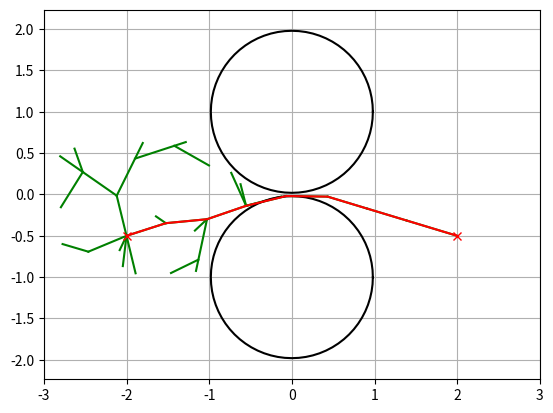

Recreate this plot in Python.
import math
import random

import matplotlib.pyplot as plt
import numpy as np
from math import sin, cos, pi

class RRT:

    class Node:

        def __init__(self, x, y):
            self.x = x
            self.y = y
            self.path_x = []
            self.path_y = []
            self.parent = None

    class Edge:

        def __init__(self, fnode, tnode):
            self.fromx = fnode.x
            self.fromy = fnode.y
            self.tox = tnode.x
            self.toy = tnode.y
            self.from_node = fnode
            self.to_node = tnode

    def __init__(self, start, goal, obstacle_list, rand_area,
                 expand_dis=0.5, path_resolution=0.5, goal_sample_rate=5, max_iter=500):
        self.start = self.Node(start[0], start[1])
        self.end = self.Node(goal[0], goal[1])
        self.min_randx = rand_area[0]
        self.max_randx = rand_area[1]
        self.min_randy = rand_area[2]
        self.max_randy = rand_area[3]
        self.expand_dis = expand_dis
        self.path_resolution = path_resolution
        self.goal_sample_rate = goal_sample_rate
        self.max_iter = max_iter
        self.obstacle_list = obstacle_list
        self.node_list = []
        self.edge_list = []

    def planning(self):

        self.node_list = [self.start]
        for i in range(self.max_iter):
            rnd_node = self.get_random_node()
            nearest_ind = self.get_nearest_node_index(self.node_list, rnd_node)
            nearest_node = self.node_list[nearest_ind]

            new_node = self.steer(nearest_node, rnd_node, self.expand_dis)

            if self.check_node_collision(new_node, self.obstacle_list):
                self.node_list.append(new_node)

            if i % 5 == 0:
                self.draw_graph(rnd_node)

            if self.calc_dist_to_goal(self.node_list[-1].x, self.node_list[-1].y) <= self.expand_dis:
                final_node = self.steer(self.node_list[-1], self.end, self.expand_dis)
                if self.check_node_collision(final_node, self.obstacle_list):
                    return self.generate_final_course(len(self.node_list) - 1)

            if i % 5:
                self.draw_graph(rnd_node)

        return None

    def steer(self, from_node, to_node, extend_length=float("inf")):

        new_node = self.Node(from_node.x, from_node.y)
        d, theta = self.calc_distance_and_angle(new_node, to_node)

        new_node.path_x = [new_node.x]
        new_node.path_y = [new_node.y]

        if extend_length > d:
            extend_length = d

        n_expand = math.floor(extend_length / self.path_resolution)

        for _ in range(n_expand):
            new_node.x += self.path_resolution * math.cos(theta)
            new_node.y += self.path_resolution * math.sin(theta)
            new_node.path_x.append(new_node.x)
            new_node.path_y.append(new_node.y)

        d, _ = self.calc_distance_and_angle(new_node, to_node)
        if d <= self.path_resolution:
            new_node.path_x.append(to_node.x)
            new_node.path_y.append(to_node.y)

        new_node.parent = from_node

        return new_node

    def generate_final_course(self, goal_ind):
        path = [[self.end.x, self.end.y]]
        node = self.node_list[goal_ind]
        while node.parent is not None:
            path.append([node.x, node.y])
            node = node.parent
        path.append([node.x, node.y])

        return path

    def calc_dist_to_goal(self, x, y):
        dx = x - self.end.x
        dy = y - self.end.y
        # Euclidean norm
        return math.hypot(dx, dy)

    def get_random_node(self):
        if random.randint(0, 100) >= self.goal_sample_rate:
            rnd = self.Node(random.uniform(self.min_randx, self.max_randx),
                            random.uniform(self.min_randy, self.max_randy))
        else:
            rnd = self.Node(self.end.x, self.end.y)
        return rnd

    def draw_graph(self, rnd=None):
        plt.clf()
        plt.gcf().canvas.mpl_connect('key_release_event',
                                     lambda event: [exit(0) if event.key == 'escape' else None])
        if rnd is not None:
            plt.plot(rnd.x, rnd.y, "^k")
        for node in self.node_list:
            if node.parent:
                plt.plot(node.path_x, node.path_y, "-g")
        
        for (ox, oy, size) in self.obstacle_list:
            self.plot_circle(ox, oy, size)

        plt.plot(self.start.x, self.start.y, "xr")
        plt.plot(self.end.x, self.end.y, "xr")
        plt.axis("equal")
        plt.axis([-3, 3, -1, 1])
        plt.grid(True)
        plt.pause(0.01)

    @staticmethod
    def check_collision(node, obstacleList, area):
        
        if node is None:
            return False

        if node.x < area[0] or node.x > area[1] or node.y < area[2] or node.y > area[3]:
            return False
        
        for (ox, oy, size) in obstacleList:
            dx_list = [ox - x for x in node.path_x]
            dy_list = [oy - y for y in node.path_y]
            d_list = [dx * dx + dy * dy for (dx, dy) in zip(dx_list, dy_list)]

            if min(d_list) <= size ** 2:
                return False

        return True 

    @staticmethod
    def plot_circle(x, y, size, color="-k"):
        deg = list(range(0, 360, 5))
        deg.append(0)
        xl = [x + size * math.cos(np.deg2rad(d)) for d in deg]
        yl = [y + size * math.sin(np.deg2rad(d)) for d in deg]
        plt.plot(xl, yl, color)

    def getAngle(self, a, b, c):
        ang = math.degrees(abs(math.atan2(c[1]-b[1], c[0]-b[0]) - math.atan2(a[1]-b[1], a[0]-b[0])))
        if ang < 0:
            ang = ang + 180

        if ang > 180:
            ang = ang - 180
            
        return ang

    def get_nearest_point_on_edge(self, edge, node):
        angle = (edge.toy - edge.fromy) / (edge.tox - edge.fromx)
        a = edge.fromy - edge.toy
        b = -(edge.fromx - edge.tox)
        c = edge.fromx*edge.toy + edge.tox*edge.fromy
        if self.getAngle((edge.fromx,edge.fromy),(edge.tox,edge.toy),(node.x,node.y)) < 90 and self.getAngle((edge.tox,edge.toy),(edge.fromx,edge.fromy),(node.x,node.y)) < 90:
            temp = -1 * (a * node.x + b * node.y + c) / (a * a + b * b)
            x = temp * a + node.x
            y = temp * b + node.y
            new_node = self.Node(x, y)
            new_node.path_x = edge.from_node.path_x
            new_node.path_y = edge.from_node.path_y
            new_node.parent = edge.from_node
            edge.to_node.parent = new_node
            return new_node
        elif math.hypot((edge.fromx - node.x),(edge.fromy - node.y)) > math.hypot((edge.tox - node.x),(edge.toy - node.y)):
            return edge.to_node
        return edge.from_node

    
    def get_edge_dist(self, edge, node):
        a = edge.fromy - edge.toy
        b = -(edge.fromx - edge.tox)
        c = edge.fromx*edge.toy + edge.tox*edge.fromy
        if self.getAngle((edge.fromx,edge.fromy),(edge.tox,edge.toy),(node.x,node.y)) < 90 and self.getAngle((edge.tox,edge.toy),(edge.fromx,edge.fromy),(node.x,node.y)) < 90:
            return abs(a*node.x+b*node.y+c)/math.hypot(a,b)
        return min(math.hypot(node.x-edge.fromx,node.y-edge.fromy), math.hypot(node.x-edge.tox,node.y-edge.toy))
            

    @staticmethod
    def get_nearest_node_index(node_list, rnd_node):
        dlist = [math.sqrt((node.x - rnd_node.x) ** 2 + (node.y - rnd_node.y)
                 ** 2) for node in node_list]
        minind = dlist.index(min(dlist))

        return minind

    
    def get_nearest_edge_index(self, edge_list, rnd_node):
        dlist = [self.get_edge_dist(edge, rnd_node) for edge in edge_list]
        minind = dlist.index(min(dlist))

        return minind

    @staticmethod
    def check_node_collision(node, obstacleList):

        if node is None:
            return False

        for (ox, oy, size) in obstacleList:
            dx_list = [ox - x for x in node.path_x]
            dy_list = [oy - y for y in node.path_y]
            d_list = [dx * dx + dy * dy for (dx, dy) in zip(dx_list, dy_list)]

            if min(d_list) <= size ** 2:
                return False  # collision

        return True  
    
    def check_edge_collision(self, edge, obstacleList):

        if edge is None:
            return False

        for (ox, oy, size) in obstacleList:
            if self.get_edge_dist(edge, self.Node(ox,oy)) < size:
                return False  # collision

        return True  

    @staticmethod
    def calc_distance_and_angle(from_node, to_node):
        dx = to_node.x - from_node.x
        dy = to_node.y - from_node.y
        d = math.hypot(dx, dy)
        theta = math.atan2(dy, dx)
        return d, theta


def plot_circle(x, y, size, color="-k"):
    deg = list(range(0, 360, 5))
    deg.append(0)
    xl = [x + size * math.cos(np.deg2rad(d)) for d in deg]
    yl = [y + size * math.sin(np.deg2rad(d)) for d in deg]
    plt.plot(xl, yl, color)
    
def main():
    sx=-2.0
    sy=-0.5
    gx=2.0
    gy=-0.5
    
    obstacleList = [
        (0, 1, 0.98),
        (0, -1, 0.98)
    ]
    
    rrt = RRT(start=[sx, sy],
              goal=[gx, gy],
              rand_area=[-3, 3, -1, 1],
              obstacle_list=obstacleList)
    path = rrt.planning()

    if path is None:
        print("Cannot find path")
    else:
        print("found path")
        rrt.draw_graph()
        plt.plot([x for (x, y) in path], [y for (x, y) in path], '-r')
        plt.grid(True)
        plt.pause(0.01) 
        plt.show()


if __name__ == '__main__':
    main()
